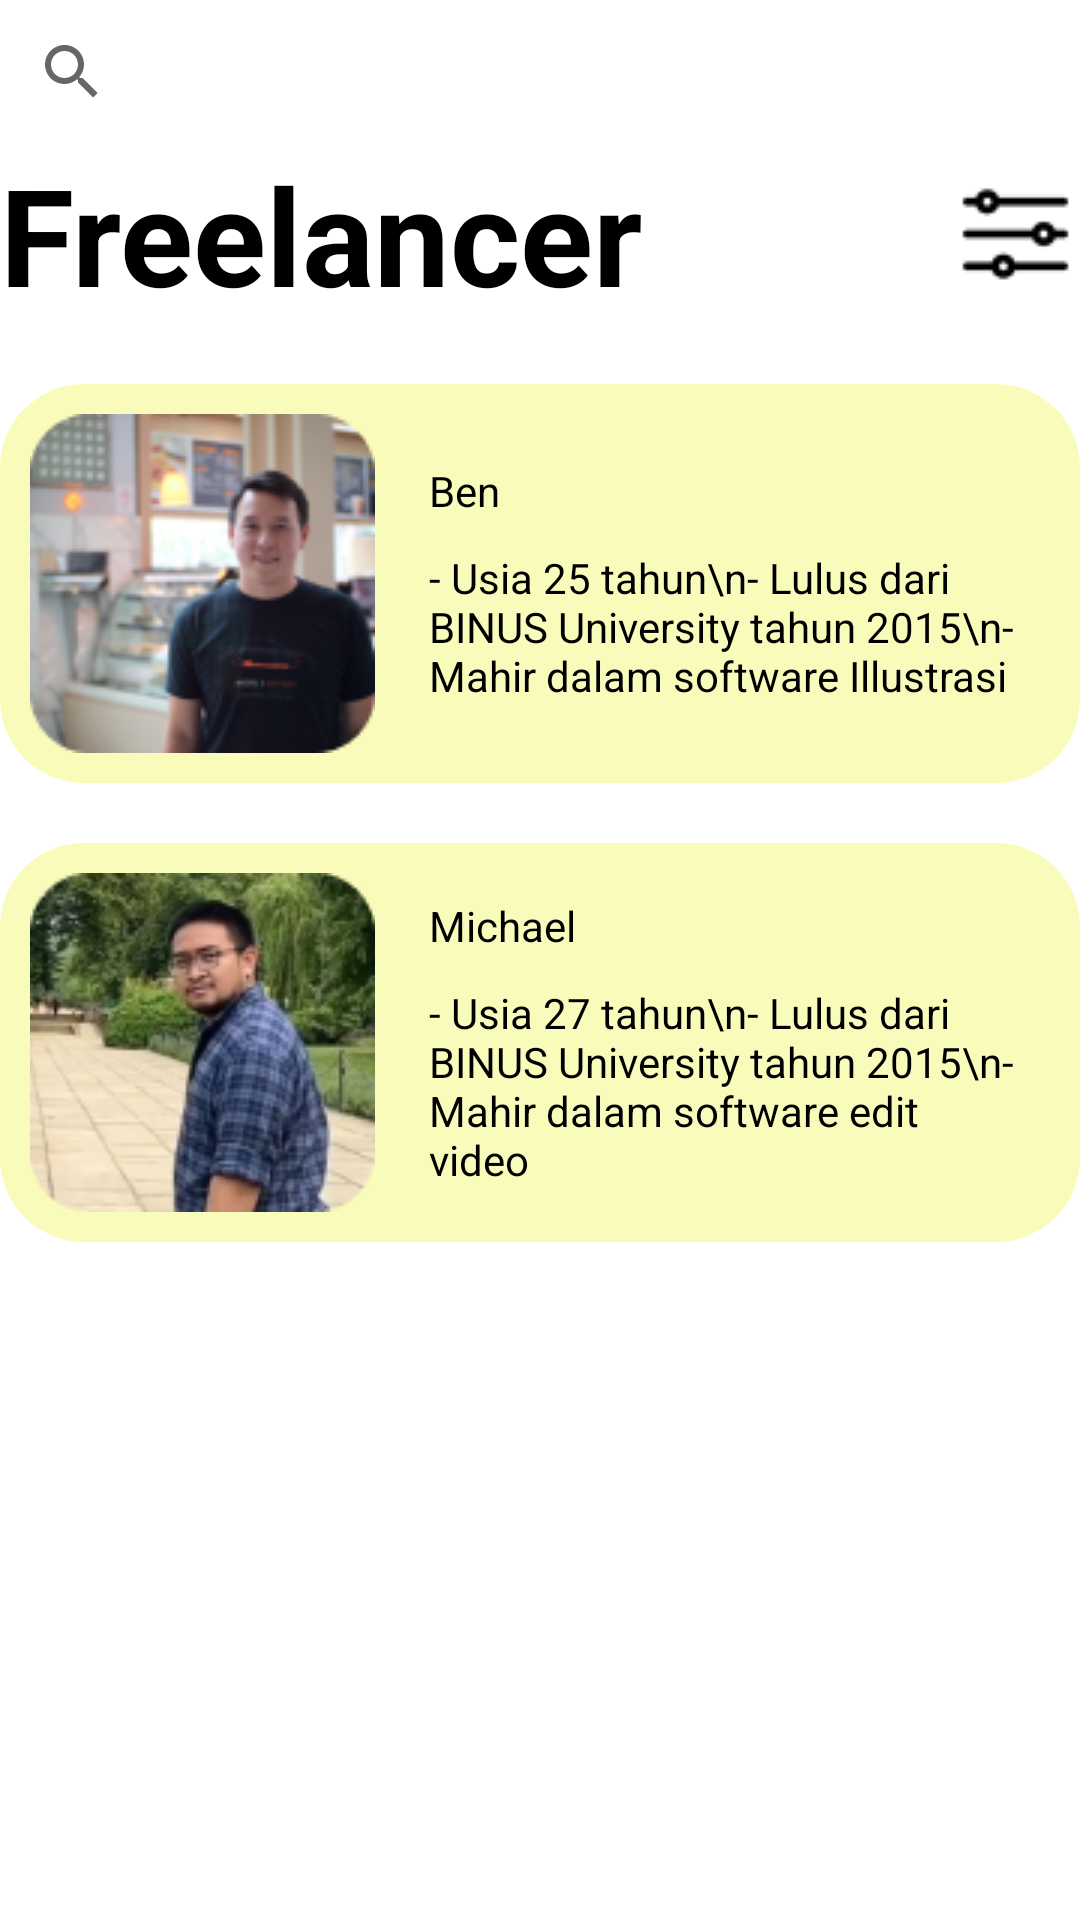

Produce the Android XML layout that renders to this screen, including the resource entries it uses.
<!-- AndroidManifest.xml: application theme Theme.PARTIMERFINAL -->
<!-- res/layout/activity_menu_company_freelancer.xml -->
<?xml version="1.0" encoding="utf-8"?>
<LinearLayout xmlns:android="http://schemas.android.com/apk/res/android"
    xmlns:app="http://schemas.android.com/apk/res-auto"
    xmlns:tools="http://schemas.android.com/tools"
    android:layout_width="match_parent"
    android:layout_height="match_parent"
    tools:context=".menu_company_freelancer"
    android:orientation="vertical"
    android:layout_margin="20dp">

    <SearchView
        android:layout_width="match_parent"
        android:layout_height="wrap_content"
        android:queryHint="Search for worker"/>

    <LinearLayout
        android:layout_width="match_parent"
        android:layout_height="wrap_content"
        android:orientation="horizontal">

        <TextView
            android:layout_weight="1"
            android:layout_width="wrap_content"
            android:layout_height="wrap_content"
            android:text="Freelancer"
            android:textColor="@color/black"
            android:textStyle="bold"
            android:textSize="45sp"/>

        <ImageView
            android:id="@+id/chats"
            android:layout_width="wrap_content"
            android:layout_height="wrap_content"
            android:src="@drawable/chat"
            android:layout_gravity="center_vertical"/>

    </LinearLayout>

    <LinearLayout
        android:layout_width="match_parent"
        android:layout_height="wrap_content"
        android:orientation="horizontal"
        android:backgroundTint="#F9FBBA"
        android:background="@android:drawable/toast_frame"
        android:layout_marginVertical="20dp">

        <ImageView
            android:layout_width="wrap_content"
            android:layout_height="wrap_content"
            android:layout_gravity="center_vertical"
            android:src="@drawable/ben"
            android:layout_marginVertical="10dp"
            android:layout_marginStart="10dp"/>

        <LinearLayout
            android:layout_width="match_parent"
            android:layout_height="wrap_content"
            android:layout_gravity="center_vertical"
            android:layout_margin="10dp"
            android:orientation="vertical">

            <TextView
                android:layout_width="match_parent"
                android:layout_height="wrap_content"
                android:text="Ben"
                android:textColor="@color/black"
                android:background="@android:drawable/toast_frame"
                android:paddingHorizontal="8dp"
                android:layout_marginBottom="10dp"/>

            <TextView
                android:layout_width="match_parent"
                android:layout_height="wrap_content"
                android:text="- Usia 25 tahun\n- Lulus dari BINUS University tahun 2015\n- Mahir dalam software Illustrasi"
                android:textColor="@color/black"
                android:background="@android:drawable/toast_frame"
                android:paddingHorizontal="8dp"/>

        </LinearLayout>

    </LinearLayout>

    <LinearLayout
        android:layout_width="match_parent"
        android:layout_height="wrap_content"
        android:orientation="horizontal"
        android:backgroundTint="#F9FBBA"
        android:background="@android:drawable/toast_frame">

        <ImageView
            android:layout_width="wrap_content"
            android:layout_height="wrap_content"
            android:layout_gravity="center_vertical"
            android:src="@drawable/michael"
            android:layout_marginVertical="10dp"
            android:layout_marginStart="10dp"/>

        <LinearLayout
            android:layout_width="match_parent"
            android:layout_height="wrap_content"
            android:layout_gravity="center_vertical"
            android:layout_margin="10dp"
            android:orientation="vertical">

            <TextView
                android:layout_width="match_parent"
                android:layout_height="wrap_content"
                android:text="Michael"
                android:textColor="@color/black"
                android:background="@android:drawable/toast_frame"
                android:paddingHorizontal="8dp"
                android:layout_marginBottom="10dp"/>

            <TextView
                android:layout_width="match_parent"
                android:layout_height="wrap_content"
                android:text="- Usia 27 tahun\n- Lulus dari BINUS University tahun 2015\n- Mahir dalam software edit video"
                android:textColor="@color/black"
                android:background="@android:drawable/toast_frame"
                android:paddingHorizontal="8dp"/>

        </LinearLayout>

    </LinearLayout>

</LinearLayout>
<!-- resources referenced by this layout -->
<resources>
  <!-- drawable ben: png bitmap (drawable, 25942 bytes) -->
  <!-- drawable chat: png bitmap (drawable, 889 bytes) -->
  <!-- drawable michael: png bitmap (drawable, 29987 bytes) -->
  <style name="Theme.PARTIMERFINAL" parent="Theme.MaterialComponents.DayNight.DarkActionBar">
          
          <item name="colorPrimary">@color/purple_500</item>
          <item name="colorPrimaryVariant">@color/purple_700</item>
          <item name="colorOnPrimary">@color/white</item>
          
          <item name="colorSecondary">@color/teal_200</item>
          <item name="colorSecondaryVariant">@color/teal_700</item>
          <item name="colorOnSecondary">@color/black</item>
          
          <item name="android:statusBarColor" tools:targetApi="l">?attr/colorPrimaryVariant</item>
          
      </style>
  <!-- not gathered from this repository: default colours our renderer supplied (Android Studio template values) -->
  <color name="purple_500">#FF6200EE</color>
  <color name="purple_700">#FF3700B3</color>
  <color name="teal_200">#FF03DAC5</color>
  <color name="teal_700">#FF018786</color>
  <color name="black">#FF000000</color>
  <color name="white">#FFFFFFFF</color>
</resources>
